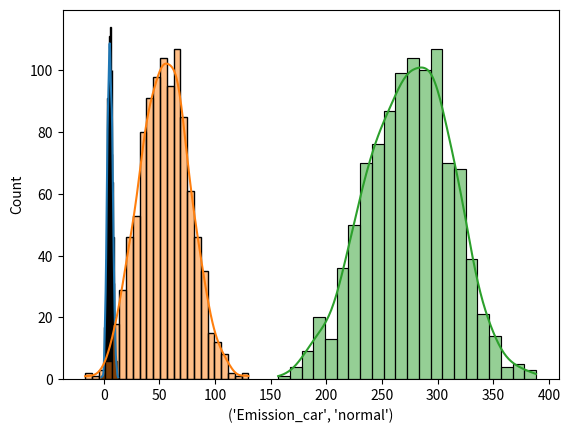
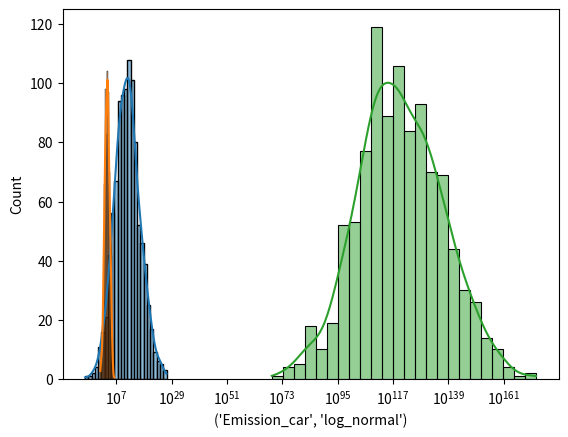

Source code (Python) for these figures, in order:
"""
Student pair
(add names below)
- 
- 
"""

# Mobility carbon footprint calculator


import numpy as np
import seaborn as sns
import pandas as pd
import matplotlib.pyplot as plt


def distribution(kind,loc,scale,size):
    if kind == 'normal':
        return  np.random.normal(loc=loc, scale=scale, size=size)
    elif kind == 'log_normal':
        return  np.random.lognormal(mean=loc, sigma=scale, size=size)
def calculate(d_car, d_train, d_air, switch='deterministic'):

   if switch == 'deterministic':
       data = pd.DataFrame()
       data['Emission_car'] = 10 * d_car
       data['Emission_train'] = 2.5 * d_train
       data['Emission_airplain'] = 200 * d_air

       return data /1000

   elif switch == 'random':
        data = pd.DataFrame()
        for type in ['normal', 'log_normal']:
            data[('Emission_car', type)] = distribution(kind=type, loc=55/2, scale=45 / 4, size=1000) * d_car
            data[('Emission_train', type)] = distribution(kind =type, loc=11/ 2, scale=9 / 4, size=1000) * d_train
            data[('Emission_airplain', type)] = distribution(kind=type, loc=(355+199) / 2, scale=(355-199) / 4, size=1000) * d_air

        return data /1000


   else:
        raise ValueError('daterministic or random')


if __name__ == "__main__":
    d_car = 200
    d_train = 10000
    d_airplane = 1000

    plt.figure()
    sns.histplot(calculate(d_car, d_train, d_airplane, switch='random')[('Emission_car', 'normal')], kde=True, log_scale=False)
    sns.histplot(calculate(d_car, d_train, d_airplane, switch='random')[('Emission_train', 'normal')], kde=True, log_scale=False)
    sns.histplot(calculate(d_car, d_train, d_airplane, switch='random')[('Emission_airplain', 'normal')], kde=True,
                 log_scale=False)
    plt.savefig('Comparison_normal_distrib.png')
    plt.show()

    plt.figure()
    sns.histplot(calculate(d_car, d_train, d_airplane, switch='random')[('Emission_car', 'log_normal')], kde=True,
                 log_scale=True)
    sns.histplot(calculate(d_car, d_train, d_airplane, switch='random')[('Emission_train', 'log_normal')], kde=True,
                 log_scale=True)
    sns.histplot(calculate(d_car, d_train, d_airplane, switch='random')[('Emission_airplain', 'log_normal')], kde=True,
                 log_scale=True)
    plt.show()

